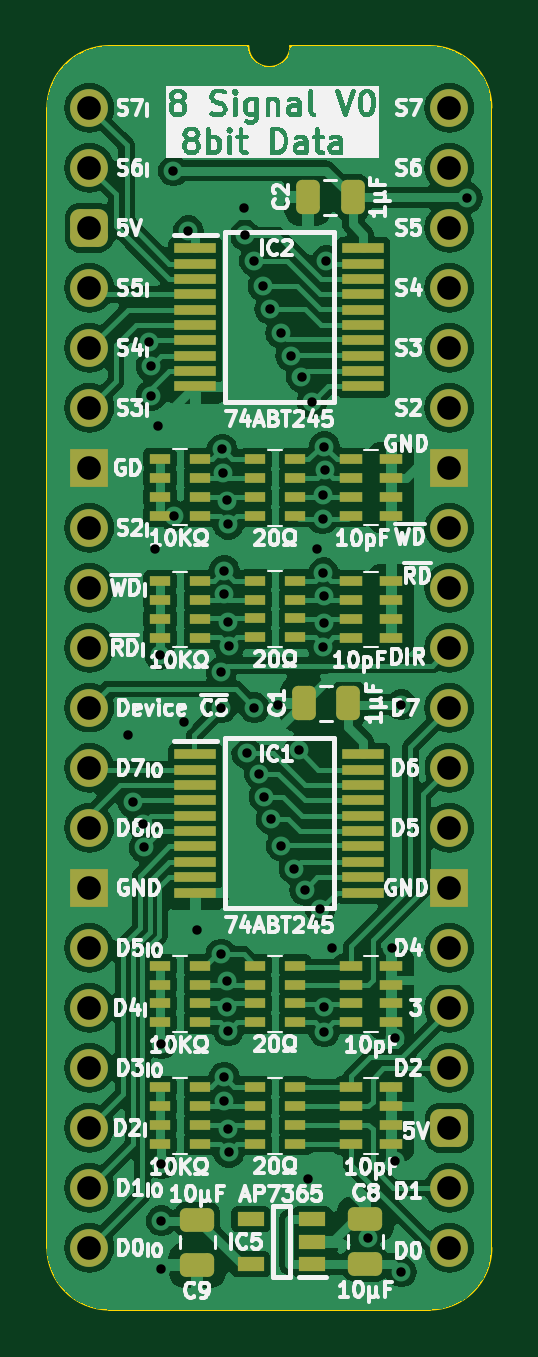
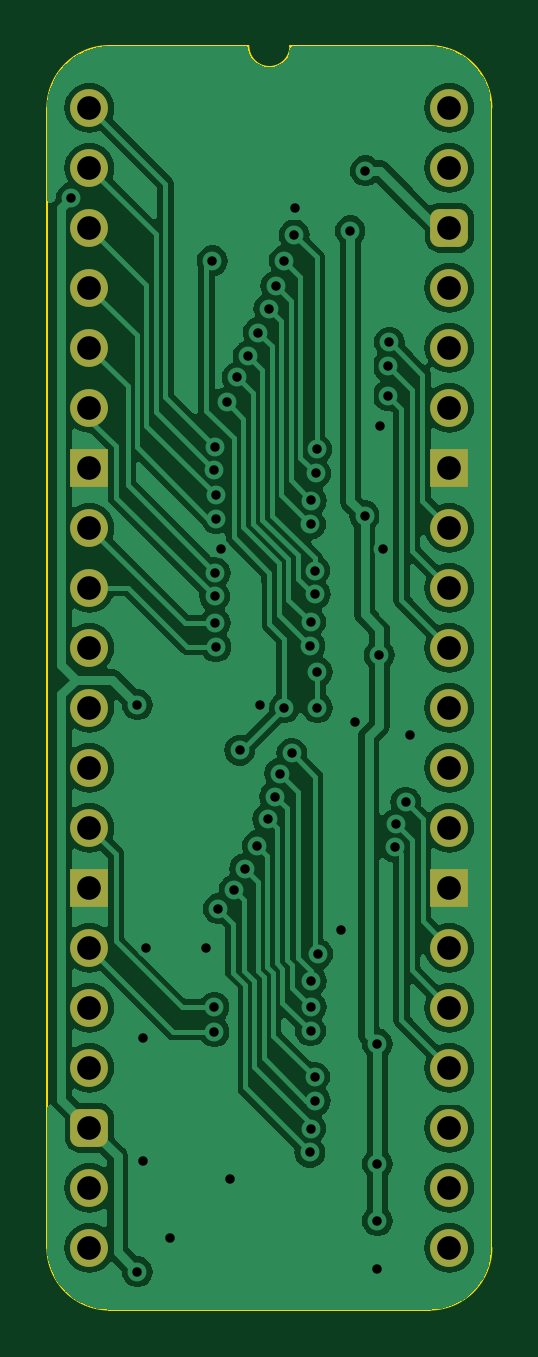
Circuit board: 11 layer files. Board 18.8 x 53.5 mm.
- bottom_copper: Data and Signal Buffer-B_Cu.gbl (87640 bytes)
- bottom_mask: Data and Signal Buffer-B_Mask.gbs (2088 bytes)
- paste: Data and Signal Buffer-B_Paste.gbp (473 bytes)
- bottom_silk: Data and Signal Buffer-B_Silkscreen.gbo (474 bytes)
- outline: Data and Signal Buffer-Edge_Cuts.gm1 (1070 bytes)
- top_copper: Data and Signal Buffer-F_Cu.gtl (155458 bytes)
- top_mask: Data and Signal Buffer-F_Mask.gts (6395 bytes)
- paste: Data and Signal Buffer-F_Paste.gtp (5325 bytes)
- top_silk: Data and Signal Buffer-F_Silkscreen.gto (141934 bytes)
- drill: Data and Signal Buffer-NPTH.drl (265 bytes)
- drill: Data and Signal Buffer-PTH.drl (1910 bytes)

=== bottom_copper: Data and Signal Buffer-B_Cu.gbl (87640 bytes, source omitted) ===
=== bottom_mask: Data and Signal Buffer-B_Mask.gbs (2088 bytes, source withheld) ===
=== paste: Data and Signal Buffer-B_Paste.gbp ===
%TF.GenerationSoftware,KiCad,Pcbnew,8.0.4*%
%TF.CreationDate,2024-08-08T21:25:50+02:00*%
%TF.ProjectId,Data and Signal Buffer,44617461-2061-46e6-9420-5369676e616c,V0*%
%TF.SameCoordinates,PX54c81a0PY37b6b20*%
%TF.FileFunction,Paste,Bot*%
%TF.FilePolarity,Positive*%
%FSLAX46Y46*%
G04 Gerber Fmt 4.6, Leading zero omitted, Abs format (unit mm)*
G04 Created by KiCad (PCBNEW 8.0.4) date 2024-08-08 21:25:50*
%MOMM*%
%LPD*%
G01*
G04 APERTURE LIST*
G04 APERTURE END LIST*
M02*

=== bottom_silk: Data and Signal Buffer-B_Silkscreen.gbo ===
%TF.GenerationSoftware,KiCad,Pcbnew,8.0.4*%
%TF.CreationDate,2024-08-08T21:25:50+02:00*%
%TF.ProjectId,Data and Signal Buffer,44617461-2061-46e6-9420-5369676e616c,V0*%
%TF.SameCoordinates,PX54c81a0PY37b6b20*%
%TF.FileFunction,Legend,Bot*%
%TF.FilePolarity,Positive*%
%FSLAX46Y46*%
G04 Gerber Fmt 4.6, Leading zero omitted, Abs format (unit mm)*
G04 Created by KiCad (PCBNEW 8.0.4) date 2024-08-08 21:25:50*
%MOMM*%
%LPD*%
G01*
G04 APERTURE LIST*
G04 APERTURE END LIST*
M02*

=== outline: Data and Signal Buffer-Edge_Cuts.gm1 ===
%TF.GenerationSoftware,KiCad,Pcbnew,8.0.4*%
%TF.CreationDate,2024-08-08T21:25:50+02:00*%
%TF.ProjectId,Data and Signal Buffer,44617461-2061-46e6-9420-5369676e616c,V0*%
%TF.SameCoordinates,PX54c81a0PY37b6b20*%
%TF.FileFunction,Profile,NP*%
%FSLAX46Y46*%
G04 Gerber Fmt 4.6, Leading zero omitted, Abs format (unit mm)*
G04 Created by KiCad (PCBNEW 8.0.4) date 2024-08-08 21:25:50*
%MOMM*%
%LPD*%
G01*
G04 APERTURE LIST*
%TA.AperFunction,Profile*%
%ADD10C,0.100000*%
%TD*%
G04 APERTURE END LIST*
D10*
%TO.C,J2*%
X-1778000Y-48260000D02*
X-1778000Y0D01*
X6731000Y2616200D02*
X835732Y2613732D01*
X14404267Y2613733D02*
X8509000Y2616200D01*
X14404268Y-50873732D02*
X835733Y-50873733D01*
X17018000Y-48260000D02*
X17017999Y1D01*
X-1778000Y0D02*
G75*
G02*
X835732Y2613732I2613731J1D01*
G01*
X835733Y-50873733D02*
G75*
G02*
X-1778000Y-48260000I-6J2613727D01*
G01*
X8509000Y2616200D02*
G75*
G02*
X6731000Y2616200I-889000J0D01*
G01*
X14404267Y2613733D02*
G75*
G02*
X17018003Y1I-17J-2613753D01*
G01*
X17018000Y-48260000D02*
G75*
G02*
X14404268Y-50873730I-2613730J0D01*
G01*
%TD*%
M02*

=== top_copper: Data and Signal Buffer-F_Cu.gtl (155458 bytes, source omitted) ===
=== top_mask: Data and Signal Buffer-F_Mask.gts (6395 bytes, source omitted) ===
=== paste: Data and Signal Buffer-F_Paste.gtp ===
%TF.GenerationSoftware,KiCad,Pcbnew,8.0.4*%
%TF.CreationDate,2024-08-08T21:25:50+02:00*%
%TF.ProjectId,Data and Signal Buffer,44617461-2061-46e6-9420-5369676e616c,V0*%
%TF.SameCoordinates,PX54c81a0PY37b6b20*%
%TF.FileFunction,Paste,Top*%
%TF.FilePolarity,Positive*%
%FSLAX46Y46*%
G04 Gerber Fmt 4.6, Leading zero omitted, Abs format (unit mm)*
G04 Created by KiCad (PCBNEW 8.0.4) date 2024-08-08 21:25:50*
%MOMM*%
%LPD*%
G01*
G04 APERTURE LIST*
G04 Aperture macros list*
%AMRoundRect*
0 Rectangle with rounded corners*
0 $1 Rounding radius*
0 $2 $3 $4 $5 $6 $7 $8 $9 X,Y pos of 4 corners*
0 Add a 4 corners polygon primitive as box body*
4,1,4,$2,$3,$4,$5,$6,$7,$8,$9,$2,$3,0*
0 Add four circle primitives for the rounded corners*
1,1,$1+$1,$2,$3*
1,1,$1+$1,$4,$5*
1,1,$1+$1,$6,$7*
1,1,$1+$1,$8,$9*
0 Add four rect primitives between the rounded corners*
20,1,$1+$1,$2,$3,$4,$5,0*
20,1,$1+$1,$4,$5,$6,$7,0*
20,1,$1+$1,$6,$7,$8,$9,0*
20,1,$1+$1,$8,$9,$2,$3,0*%
G04 Aperture macros list end*
%ADD10R,1.800000X0.450000*%
%ADD11R,0.950000X0.450000*%
%ADD12RoundRect,0.250000X0.475000X-0.250000X0.475000X0.250000X-0.475000X0.250000X-0.475000X-0.250000X0*%
%ADD13R,0.900000X0.450000*%
%ADD14RoundRect,0.250000X0.250000X0.475000X-0.250000X0.475000X-0.250000X-0.475000X0.250000X-0.475000X0*%
%ADD15RoundRect,0.250000X-0.475000X0.250000X-0.475000X-0.250000X0.475000X-0.250000X0.475000X0.250000X0*%
%ADD16R,1.150000X0.600000*%
G04 APERTURE END LIST*
D10*
%TO.C,IC2*%
X4490000Y-5943600D03*
X4490000Y-6593600D03*
X4490000Y-7243600D03*
X4490000Y-7893600D03*
X4490000Y-8543600D03*
X4490000Y-9193600D03*
X4490000Y-9843600D03*
X4490000Y-10493600D03*
X4490000Y-11143600D03*
X4490000Y-11793600D03*
X11590000Y-11793600D03*
X11590000Y-11143600D03*
X11590000Y-10493600D03*
X11590000Y-9843600D03*
X11590000Y-9193600D03*
X11590000Y-8543600D03*
X11590000Y-7893600D03*
X11590000Y-7243600D03*
X11590000Y-6593600D03*
X11590000Y-5943600D03*
%TD*%
D11*
%TO.C,CN1*%
X11088000Y-36316000D03*
X11088000Y-37116000D03*
X11088000Y-37916000D03*
X11088000Y-38716000D03*
X12788000Y-38716000D03*
X12788000Y-37916000D03*
X12788000Y-37116000D03*
X12788000Y-36316000D03*
%TD*%
D12*
%TO.C,C8*%
X11684000Y-48940000D03*
X11684000Y-47040000D03*
%TD*%
D13*
%TO.C,RN2*%
X4689000Y-43872000D03*
X4689000Y-43072000D03*
X4689000Y-42272000D03*
X4689000Y-41472000D03*
X2989000Y-41472000D03*
X2989000Y-42272000D03*
X2989000Y-43072000D03*
X2989000Y-43872000D03*
%TD*%
%TO.C,RN1*%
X4689000Y-38716000D03*
X4689000Y-37916000D03*
X4689000Y-37116000D03*
X4689000Y-36316000D03*
X2989000Y-36316000D03*
X2989000Y-37116000D03*
X2989000Y-37916000D03*
X2989000Y-38716000D03*
%TD*%
%TO.C,RN5*%
X8724000Y-38716000D03*
X8724000Y-37916000D03*
X8724000Y-37116000D03*
X8724000Y-36316000D03*
X7024000Y-36316000D03*
X7024000Y-37116000D03*
X7024000Y-37916000D03*
X7024000Y-38716000D03*
%TD*%
D11*
%TO.C,CN3*%
X11088000Y-20030200D03*
X11088000Y-20830200D03*
X11088000Y-21630200D03*
X11088000Y-22430200D03*
X12788000Y-22430200D03*
X12788000Y-21630200D03*
X12788000Y-20830200D03*
X12788000Y-20030200D03*
%TD*%
D13*
%TO.C,RN7*%
X8724000Y-22417800D03*
X8724000Y-21617800D03*
X8724000Y-20817800D03*
X8724000Y-20017800D03*
X7024000Y-20017800D03*
X7024000Y-20817800D03*
X7024000Y-21617800D03*
X7024000Y-22417800D03*
%TD*%
%TO.C,RN3*%
X4689000Y-17261600D03*
X4689000Y-16461600D03*
X4689000Y-15661600D03*
X4689000Y-14861600D03*
X2989000Y-14861600D03*
X2989000Y-15661600D03*
X2989000Y-16461600D03*
X2989000Y-17261600D03*
%TD*%
%TO.C,RN8*%
X8724000Y-17287000D03*
X8724000Y-16487000D03*
X8724000Y-15687000D03*
X8724000Y-14887000D03*
X7024000Y-14887000D03*
X7024000Y-15687000D03*
X7024000Y-16487000D03*
X7024000Y-17287000D03*
%TD*%
D11*
%TO.C,CN4*%
X11088000Y-14874000D03*
X11088000Y-15674000D03*
X11088000Y-16474000D03*
X11088000Y-17274000D03*
X12788000Y-17274000D03*
X12788000Y-16474000D03*
X12788000Y-15674000D03*
X12788000Y-14874000D03*
%TD*%
D14*
%TO.C,C2*%
X11138800Y-3788600D03*
X9238800Y-3788600D03*
%TD*%
D10*
%TO.C,IC1*%
X4490000Y-27371000D03*
X4490000Y-28021000D03*
X4490000Y-28671000D03*
X4490000Y-29321000D03*
X4490000Y-29971000D03*
X4490000Y-30621000D03*
X4490000Y-31271000D03*
X4490000Y-31921000D03*
X4490000Y-32571000D03*
X4490000Y-33221000D03*
X11590000Y-33221000D03*
X11590000Y-32571000D03*
X11590000Y-31921000D03*
X11590000Y-31271000D03*
X11590000Y-30621000D03*
X11590000Y-29971000D03*
X11590000Y-29321000D03*
X11590000Y-28671000D03*
X11590000Y-28021000D03*
X11590000Y-27371000D03*
%TD*%
D13*
%TO.C,RN4*%
X4689000Y-22443200D03*
X4689000Y-21643200D03*
X4689000Y-20843200D03*
X4689000Y-20043200D03*
X2989000Y-20043200D03*
X2989000Y-20843200D03*
X2989000Y-21643200D03*
X2989000Y-22443200D03*
%TD*%
D15*
%TO.C,C9*%
X4572000Y-47072000D03*
X4572000Y-48972000D03*
%TD*%
D11*
%TO.C,CN2*%
X11088000Y-41472000D03*
X11088000Y-42272000D03*
X11088000Y-43072000D03*
X11088000Y-43872000D03*
X12788000Y-43872000D03*
X12788000Y-43072000D03*
X12788000Y-42272000D03*
X12788000Y-41472000D03*
%TD*%
D16*
%TO.C,IC5*%
X9428000Y-48956000D03*
X9428000Y-48006000D03*
X9428000Y-47056000D03*
X6828000Y-47056000D03*
X6828000Y-48956000D03*
%TD*%
D14*
%TO.C,C1*%
X10967000Y-25216000D03*
X9067000Y-25216000D03*
%TD*%
D13*
%TO.C,RN6*%
X8724000Y-43872000D03*
X8724000Y-43072000D03*
X8724000Y-42272000D03*
X8724000Y-41472000D03*
X7024000Y-41472000D03*
X7024000Y-42272000D03*
X7024000Y-43072000D03*
X7024000Y-43872000D03*
%TD*%
M02*

=== top_silk: Data and Signal Buffer-F_Silkscreen.gto (141934 bytes, source omitted) ===
=== drill: Data and Signal Buffer-NPTH.drl ===
M48
; DRILL file {KiCad 8.0.4} date 2024-08-08T21:25:52+0200
; FORMAT={-:-/ absolute / inch / decimal}
; #@! TF.CreationDate,2024-08-08T21:25:52+02:00
; #@! TF.GenerationSoftware,Kicad,Pcbnew,8.0.4
; #@! TF.FileFunction,NonPlated,1,2,NPTH
FMAT,2
INCH
%
G90
G05
M30

=== drill: Data and Signal Buffer-PTH.drl ===
M48
; DRILL file {KiCad 8.0.4} date 2024-08-08T21:25:52+0200
; FORMAT={-:-/ absolute / inch / decimal}
; #@! TF.CreationDate,2024-08-08T21:25:52+02:00
; #@! TF.GenerationSoftware,Kicad,Pcbnew,8.0.4
; #@! TF.FileFunction,Plated,1,2,PTH
FMAT,2
INCH
; #@! TA.AperFunction,Plated,PTH,ViaDrill
T1C0.0157
; #@! TA.AperFunction,Plated,PTH,ComponentDrill
T2C0.0394
%
G90
G05
T1
X0.065Y-1.045
X0.0725Y-1.1573
X0.0886Y-1.1932
X0.0914Y-1.2325
X0.1Y-0.3905
X0.1028Y-0.43
X0.1028Y-0.4799
X0.11Y-0.735
X0.115Y-0.53
X0.117Y-0.912
X0.12Y-1.76
X0.12Y-1.855
X0.12Y-1.935
X0.12Y-1.56
X0.14Y-0.105
X0.1411Y-0.68
X0.157Y-1.024
X0.165Y-0.205
X0.18Y-1.37
X0.2195Y-1.4107
X0.22Y-0.94
X0.22Y-1.0
X0.2212Y-0.5693
X0.2229Y-0.6093
X0.2239Y-1.6549
X0.224Y-0.8108
X0.2247Y-1.6156
X0.2248Y-0.7714
X0.23Y-1.455
X0.2301Y-1.4987
X0.2301Y-0.6545
X0.2311Y-1.7012
X0.2311Y-0.857
X0.2315Y-1.5385
X0.2315Y-0.6944
X0.2325Y-1.741
X0.2325Y-0.8969
X0.2575Y-0.1675
X0.2587Y-0.2119
X0.2626Y-1.0759
X0.275Y-0.255
X0.275Y-1.0
X0.2831Y-1.1096
X0.2893Y-0.2973
X0.2911Y-1.1481
X0.3009Y-0.335
X0.3029Y-1.1856
X0.315Y-0.995
X0.3188Y-0.375
X0.32Y-1.23
X0.3355Y-0.4137
X0.3413Y-1.2681
X0.3495Y-1.0711
X0.3535Y-0.4487
X0.3587Y-1.3034
X0.365Y-1.785
X0.3709Y-0.4908
X0.38Y-0.735
X0.385Y-1.335
X0.3885Y-0.6851
X0.3891Y-0.8983
X0.3897Y-0.6458
X0.39Y-0.775
X0.3906Y-0.8587
X0.3912Y-0.8144
X0.3915Y-0.5646
X0.3917Y-1.499
X0.3917Y-1.54
X0.3922Y-0.6042
X0.395Y-0.255
X0.405Y-1.4
X0.465Y-1.8835
X0.505Y-1.4
X0.51Y-1.55
X0.51Y-1.755
X0.52Y-0.995
X0.52Y-1.94
X0.63Y-0.15
T2
X0.0Y0.0
X0.0Y-0.1
X0.0Y-0.2
X0.0Y-0.3
X0.0Y-0.4
X0.0Y-0.5
X0.0Y-0.6
X0.0Y-0.7
X0.0Y-0.8
X0.0Y-0.9
X0.0Y-1.0
X0.0Y-1.1
X0.0Y-1.2
X0.0Y-1.3
X0.0Y-1.4
X0.0Y-1.5
X0.0Y-1.6
X0.0Y-1.7
X0.0Y-1.8
X0.0Y-1.9
X0.6Y0.0
X0.6Y-0.1
X0.6Y-0.2
X0.6Y-0.3
X0.6Y-0.4
X0.6Y-0.5
X0.6Y-0.6
X0.6Y-0.7
X0.6Y-0.8
X0.6Y-0.9
X0.6Y-1.0
X0.6Y-1.1
X0.6Y-1.2
X0.6Y-1.3
X0.6Y-1.4
X0.6Y-1.5
X0.6Y-1.6
X0.6Y-1.7
X0.6Y-1.8
X0.6Y-1.9
M30
